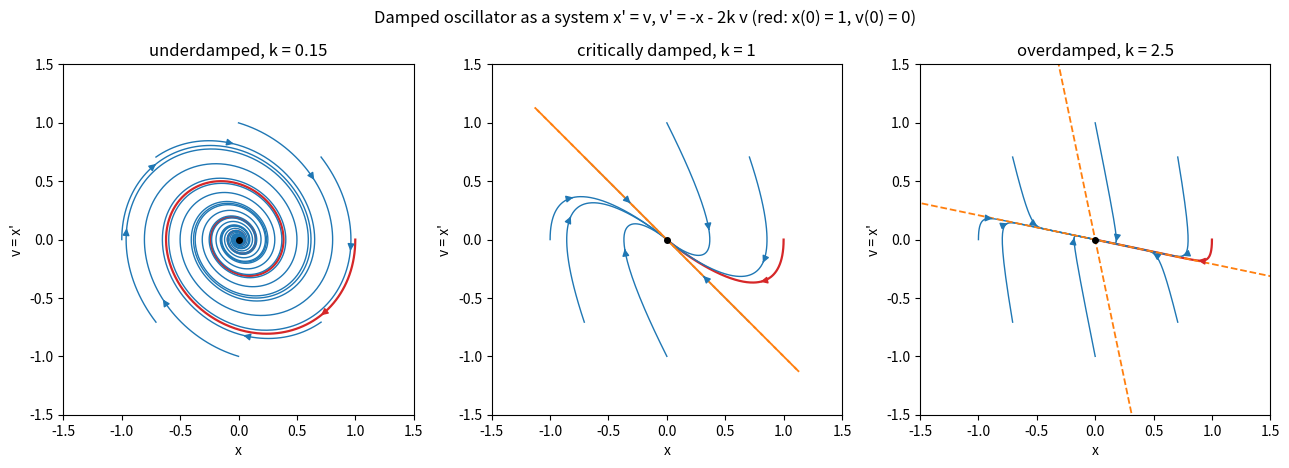

Write the Python code that produced this figure.
"""Phase plane of the damped oscillator written as a system x' = v, v' = -x - 2k v."""

import numpy as np
import matplotlib.pyplot as plt
from scipy.linalg import expm

cases = [(0.15, "underdamped, k = 0.15"), (1.0, "critically damped, k = 1"), (2.5, "overdamped, k = 2.5")]
angles = np.linspace(0, 2 * np.pi, 8, endpoint=False)
starts = np.column_stack([np.cos(angles), np.sin(angles)])
ts = np.linspace(0, 30, 1500)

fig, axes = plt.subplots(1, 3, figsize=(13, 4.6))
for ax, (k, name) in zip(axes, cases):
    A = np.array([[0.0, 1.0], [-1.0, -2 * k]])
    flows = np.array([expm(t * A) for t in ts])
    for j, x0 in enumerate(starts):
        path = flows @ x0
        col = "C3" if j == 0 else "C0"
        ax.plot(path[:, 0], path[:, 1], color=col, lw=1.6 if j == 0 else 1.0)
        i = 40
        ax.annotate("", xy=path[i + 1], xytext=path[i],
                    arrowprops=dict(arrowstyle="-|>", color=col, lw=1.0))
    lam, vecs = np.linalg.eig(A)
    if np.all(np.isreal(lam)):
        for v in np.real(vecs.T):
            v = v / np.linalg.norm(v)
            ax.plot([-1.6 * v[0], 1.6 * v[0]], [-1.6 * v[1], 1.6 * v[1]], color="C1", ls="--", lw=1.3)
    ax.plot([0], [0], "o", color="k", ms=4)
    ax.set_xlim(-1.5, 1.5)
    ax.set_ylim(-1.5, 1.5)
    ax.set_aspect("equal")
    ax.set_xlabel("x")
    ax.set_ylabel("v = x'")
    ax.set_title(name)
fig.suptitle("Damped oscillator as a system x' = v, v' = -x - 2k v (red: x(0) = 1, v(0) = 0)")
fig.tight_layout()
